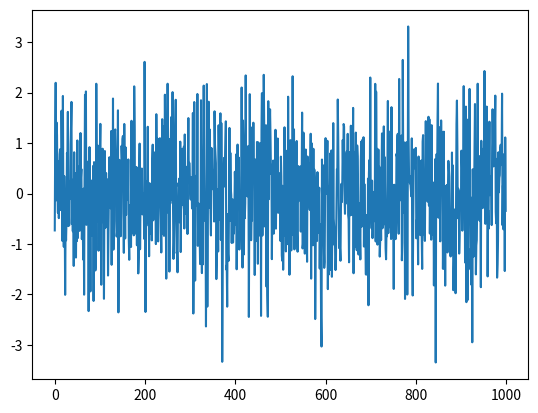

This chart was generated by the following Python code:
import numpy as np
import matplotlib.pyplot as plt

plt.plot(np.random.randn(1000))
# print(np.arange(10))
